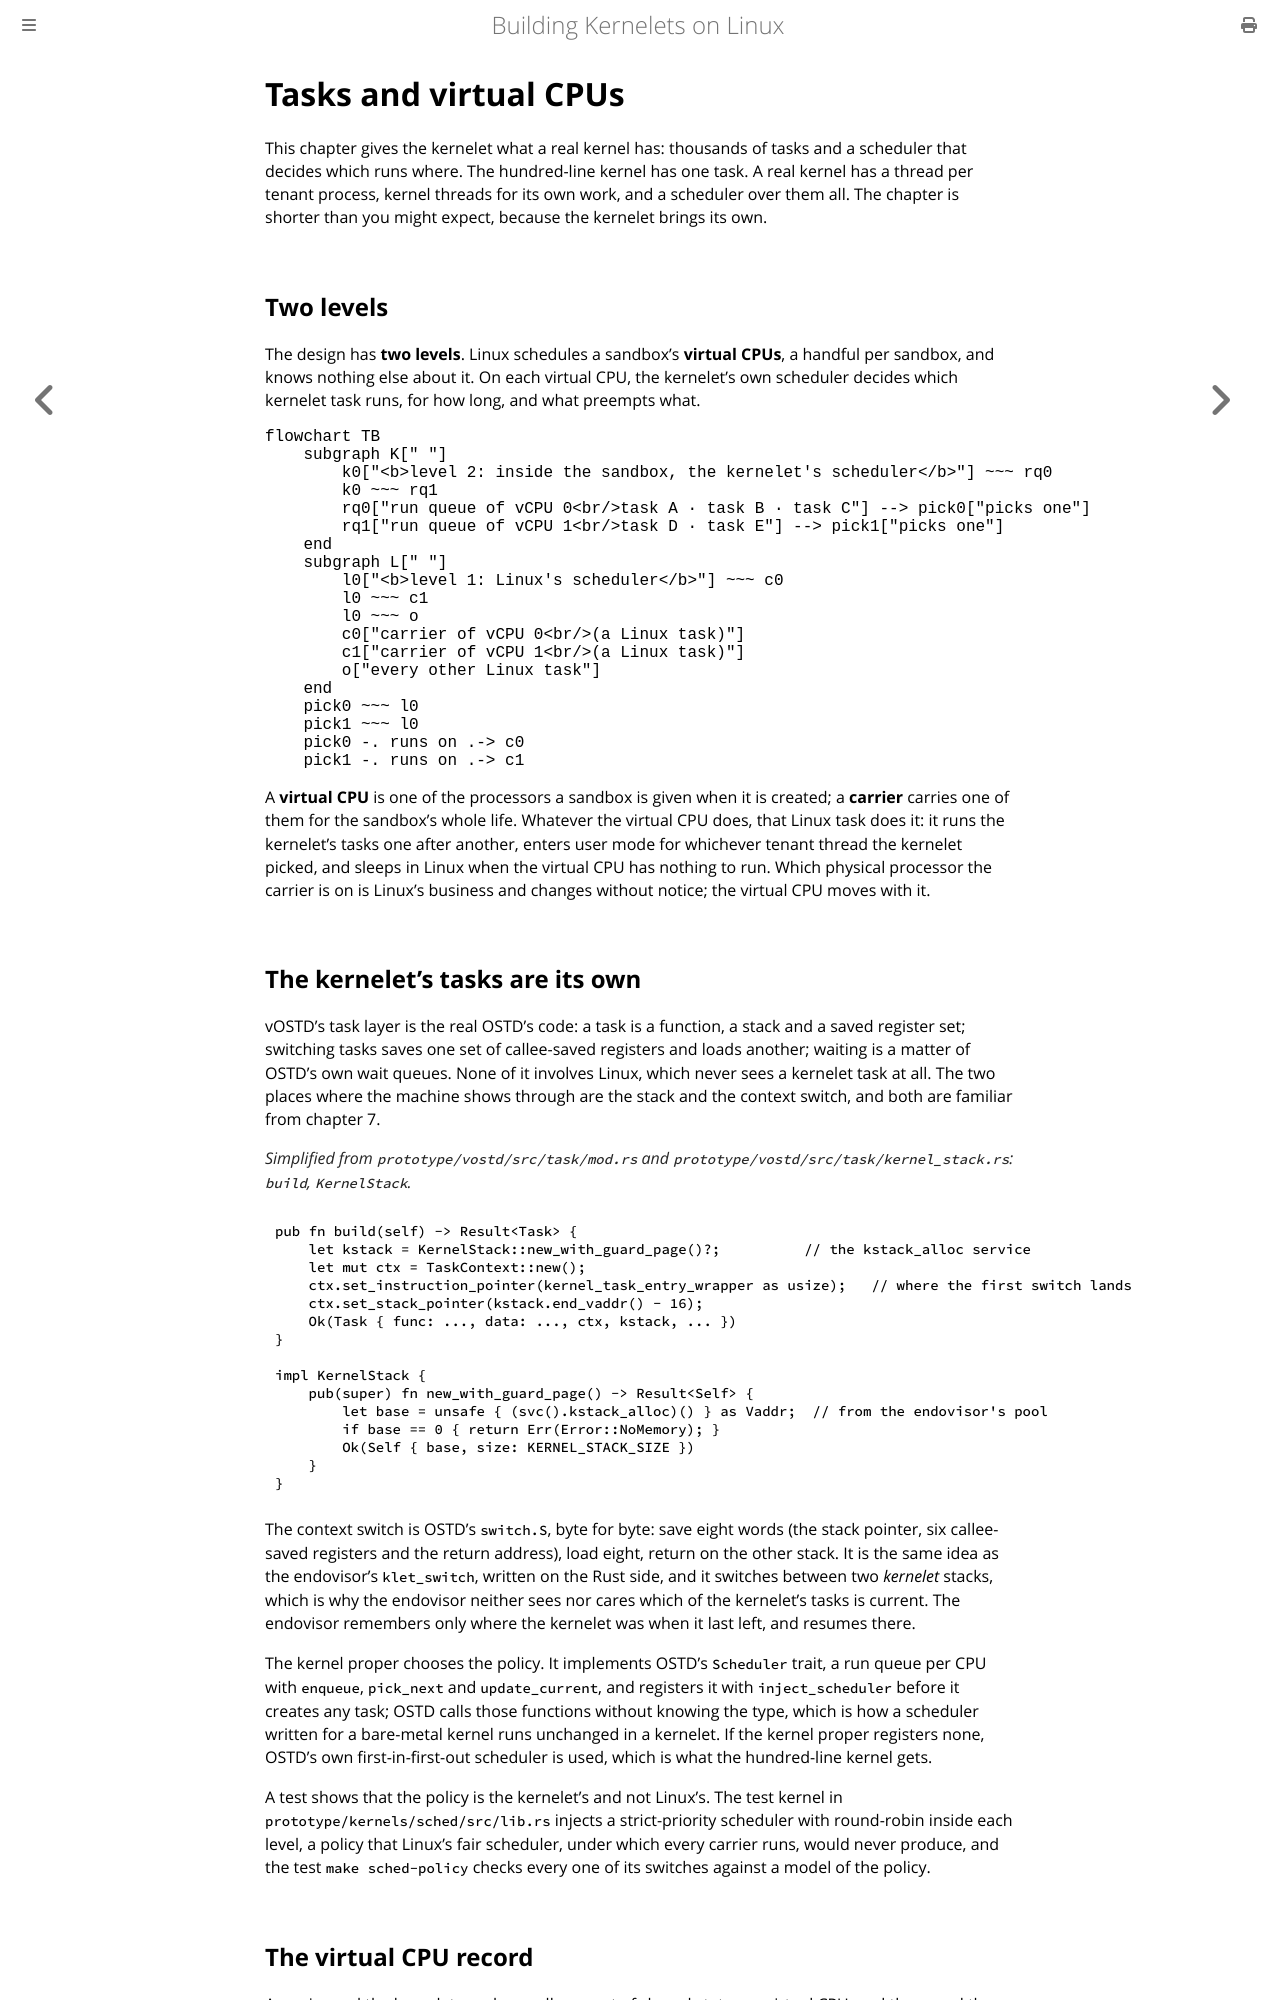

repository: Plucky923/kernelet · page: accepted-design/tasks-and-virtual-cpus.html · generator: mdbook

# Tasks and virtual CPUs

This chapter gives the kernelet what a real kernel has: thousands of tasks and a scheduler that decides which runs where. The hundred-line kernel has one task. A real kernel has a thread per tenant process, kernel threads for its own work, and a scheduler over them all. The chapter is shorter than you might expect, because the kernelet brings its own.

## Two levels

The design has **two levels**. Linux schedules a sandbox's **virtual CPUs**, a handful per sandbox, and knows nothing else about it. On each virtual CPU, the kernelet's own scheduler decides which kernelet task runs, for how long, and what preempts what.

```mermaid
flowchart TB
    subgraph K[" "]
        k0["<b>level 2: inside the sandbox, the kernelet's scheduler</b>"] ~~~ rq0
        k0 ~~~ rq1
        rq0["run queue of vCPU 0<br/>task A · task B · task C"] --> pick0["picks one"]
        rq1["run queue of vCPU 1<br/>task D · task E"] --> pick1["picks one"]
    end
    subgraph L[" "]
        l0["<b>level 1: Linux's scheduler</b>"] ~~~ c0
        l0 ~~~ c1
        l0 ~~~ o
        c0["carrier of vCPU 0<br/>(a Linux task)"]
        c1["carrier of vCPU 1<br/>(a Linux task)"]
        o["every other Linux task"]
    end
    pick0 ~~~ l0
    pick1 ~~~ l0
    pick0 -. runs on .-> c0
    pick1 -. runs on .-> c1
```

A **virtual CPU** is one of the processors a sandbox is given when it is created; a **carrier** carries one of them for the sandbox's whole life. Whatever the virtual CPU does, that Linux task does it: it runs the kernelet's tasks one after another, enters user mode for whichever tenant thread the kernelet picked, and sleeps in Linux when the virtual CPU has nothing to run. Which physical processor the carrier is on is Linux's business and changes without notice; the virtual CPU moves with it.

## The kernelet's tasks are its own

vOSTD's task layer is the real OSTD's code: a task is a function, a stack and a saved register set; switching tasks saves one set of callee-saved registers and loads another; waiting is a matter of OSTD's own wait queues. None of it involves Linux, which never sees a kernelet task at all. The two places where the machine shows through are the stack and the context switch, and both are familiar from chapter 7.

*Simplified from `prototype/vostd/src/task/mod.rs` and `prototype/vostd/src/task/kernel_stack.rs`: `build`, `KernelStack`.*

```rust
pub fn build(self) -> Result<Task> {
    let kstack = KernelStack::new_with_guard_page()?;          // the kstack_alloc service
    let mut ctx = TaskContext::new();
    ctx.set_instruction_pointer(kernel_task_entry_wrapper as usize);   // where the first switch lands
    ctx.set_stack_pointer(kstack.end_vaddr() - 16);
    Ok(Task { func: ..., data: ..., ctx, kstack, ... })
}

impl KernelStack {
    pub(super) fn new_with_guard_page() -> Result<Self> {
        let base = unsafe { (svc().kstack_alloc)() } as Vaddr;  // from the endovisor's pool
        if base == 0 { return Err(Error::NoMemory); }
        Ok(Self { base, size: KERNEL_STACK_SIZE })
    }
}
```

The context switch is OSTD's `switch.S`, byte for byte: save eight words (the stack pointer, six callee-saved registers and the return address), load eight, return on the other stack. It is the same idea as the endovisor's `klet_switch`, written on the Rust side, and it switches between two *kernelet* stacks, which is why the endovisor neither sees nor cares which of the kernelet's tasks is current. The endovisor remembers only where the kernelet was when it last left, and resumes there.

The kernel proper chooses the policy. It implements OSTD's `Scheduler` trait, a run queue per CPU with `enqueue`, `pick_next` and `update_current`, and registers it with `inject_scheduler` before it creates any task; OSTD calls those functions without knowing the type, which is how a scheduler written for a bare-metal kernel runs unchanged in a kernelet. If the kernel proper registers none, OSTD's own first-in-first-out scheduler is used, which is what the hundred-line kernel gets.

A test shows that the policy is the kernelet's and not Linux's. The test kernel in `prototype/kernels/sched/src/lib.rs` injects a strict-priority scheduler with round-robin inside each level, a policy that Linux's fair scheduler, under which every carrier runs, would never produce, and the test `make sched-policy` checks every one of its switches against a model of the policy.
